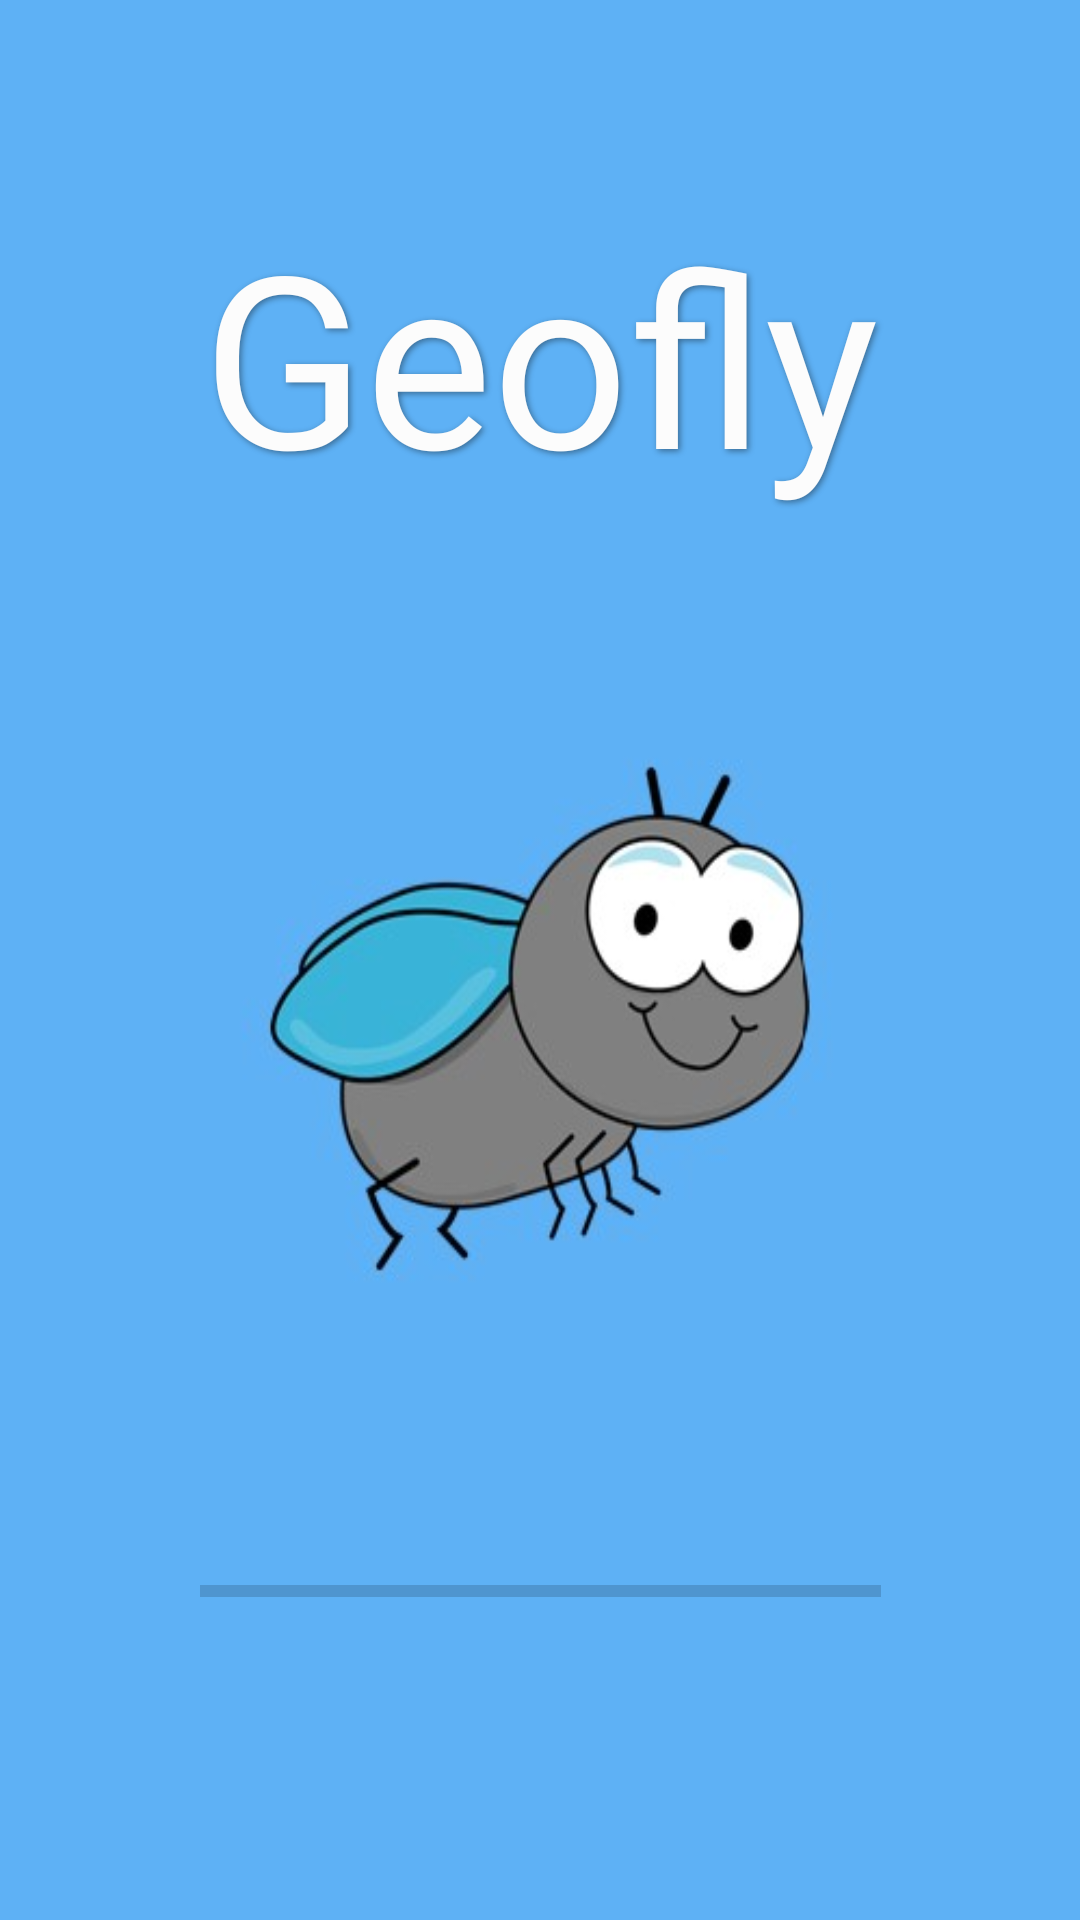

Here is an Android app screen rendered from its layout file. Give the layout XML and the strings, colors and styles it references.
<!-- AndroidManifest.xml: application theme AppTheme -->
<!-- res/layout/activity_splash_screen2.xml -->
<?xml version="1.0" encoding="utf-8"?>
<android.support.constraint.ConstraintLayout xmlns:android="http://schemas.android.com/apk/res/android"
    xmlns:app="http://schemas.android.com/apk/res-auto"
    xmlns:tools="http://schemas.android.com/tools"
    android:layout_width="match_parent"
    android:layout_height="match_parent"
    android:background="@drawable/background2"
    tools:context="com.celestek.example.SplashScreen2">

    <TextView
        android:id="@+id/textView2"
        android:layout_width="fill_parent"
        android:layout_height="wrap_content"
        android:layout_marginTop="65dp"
        android:fontFamily="@font/aldrich"
        android:shadowColor="@color/black_overlay"
        android:shadowDx="2"
        android:shadowDy="2"
        android:shadowRadius="5"
        android:text="Geofly"
        android:textAlignment="center"
        android:textColor="@color/backgroundcolor"
        android:textSize="80sp"
        app:layout_constraintEnd_toEndOf="parent"
        app:layout_constraintHorizontal_bias="0.5"
        app:layout_constraintStart_toStartOf="parent"
        app:layout_constraintTop_toTopOf="parent" />

    <ProgressBar
        android:id="@+id/progressBar"
        style="?android:attr/progressBarStyleHorizontal"
        android:layout_width="227sp"
        android:layout_height="39sp"
        android:layout_marginBottom="90dp"
        app:layout_constraintBottom_toBottomOf="parent"
        app:layout_constraintEnd_toEndOf="parent"
        app:layout_constraintHorizontal_bias="0.5"
        app:layout_constraintStart_toStartOf="parent" />
</android.support.constraint.ConstraintLayout>
<!-- resources referenced by this layout -->
<resources>
  <color name="backgroundcolor">#fcfcfc</color>
  <color name="black_overlay">#66000000</color>
  <!-- drawable background2: jpg bitmap (drawable, 17871 bytes) -->
  <style name="AppTheme" parent="Theme.AppCompat.Light.NoActionBar">
          
          <item name="colorPrimary">#FFFFFF</item>
          <item name="colorPrimaryDark">@color/colorPrimary</item>
          <item name="colorAccent">@color/colorPrimary</item>
      </style>
  <color name="colorPrimary">#5FB1F6</color>
</resources>
